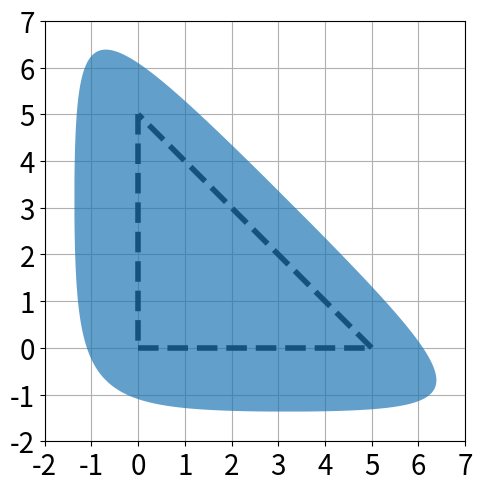

Recreate this plot in Python.
import numpy as np
import sys
import matplotlib.pyplot as plt
from scipy.spatial import ConvexHull
from matplotlib.collections import PolyCollection
from matplotlib.lines import Line2D

def get_line(point1, point2):
    line = Line2D([point1[0], point2[0]],
              [point1[1], point2[1]], linewidth=4, color='black', linestyle='--')
    return line

N = 3000
d = np.linspace(-2,7,N)
X,Y = np.meshgrid(d,d)
kappa = 1
n_ineq = 4

aprox_exp = lambda x: np.exp(kappa*x)
aprox_triangle_exp = lambda x,y : aprox_exp(-x) + aprox_exp(-y) + aprox_exp(x+y-5)

fig = plt.figure(figsize=(5, 5), dpi=200)
ax = fig.add_subplot()

points = np.array([[0,0],[5,0],[0,5]])
ax.add_line(get_line(points[0], points[1]))
ax.add_line(get_line(points[1], points[2]))
ax.add_line(get_line(points[2], points[0]))

in_inds = aprox_triangle_exp(X,Y) <= n_ineq
points = np.hstack((X[in_inds].reshape(-1,1), Y[in_inds].reshape(-1,1)))
hull = ConvexHull(points)
polygon = plt.Polygon(points[hull.vertices], closed=True, fill="tab:blue", edgecolor=None, alpha=0.7, zorder=2)
ax.add_patch(polygon)

tickfontsize = 20
plt.xticks(fontsize=tickfontsize)
plt.yticks(fontsize=tickfontsize)
plt.xlim(-2,7)
plt.ylim(-2,7)

plt.gca().set_aspect('equal')
plt.grid()
plt.tight_layout()
plt.savefig("triangle_keq{}.pdf".format(kappa))

############################################################################################################

# N = 3000
# d = np.linspace(-2,7,N)
# X,Y = np.meshgrid(d,d)
# kappa = 5
# n_ineq = 4

# aprox_exp = lambda x: np.exp(kappa*x)
# aprox_square_exp = lambda x,y : aprox_exp(-x) + aprox_exp(-y) + aprox_exp(x-5) + aprox_exp(y-5)

# fig = plt.figure(figsize=(5, 5), dpi=200)
# ax = fig.add_subplot()

# points = np.array([[0,0],[5,0],[5,5],[0,5]])
# ax.add_line(get_line(points[0], points[1]))
# ax.add_line(get_line(points[1], points[2]))
# ax.add_line(get_line(points[2], points[3]))
# ax.add_line(get_line(points[3], points[0]))

# in_inds = aprox_square_exp(X,Y) <= n_ineq
# points = np.hstack((X[in_inds].reshape(-1,1), Y[in_inds].reshape(-1,1)))
# hull = ConvexHull(points)
# polygon = plt.Polygon(points[hull.vertices], closed=True, fill="tab:blue", edgecolor=None, alpha=0.7, zorder=2)
# ax.add_patch(polygon)

# tickfontsize = 20
# plt.xticks(fontsize=tickfontsize)
# plt.yticks(fontsize=tickfontsize)
# plt.xlim(-2,7)
# plt.ylim(-2,7)

# plt.gca().set_aspect('equal')
# plt.grid()
# plt.tight_layout()
# plt.savefig("square_keq{}.png".format(kappa))